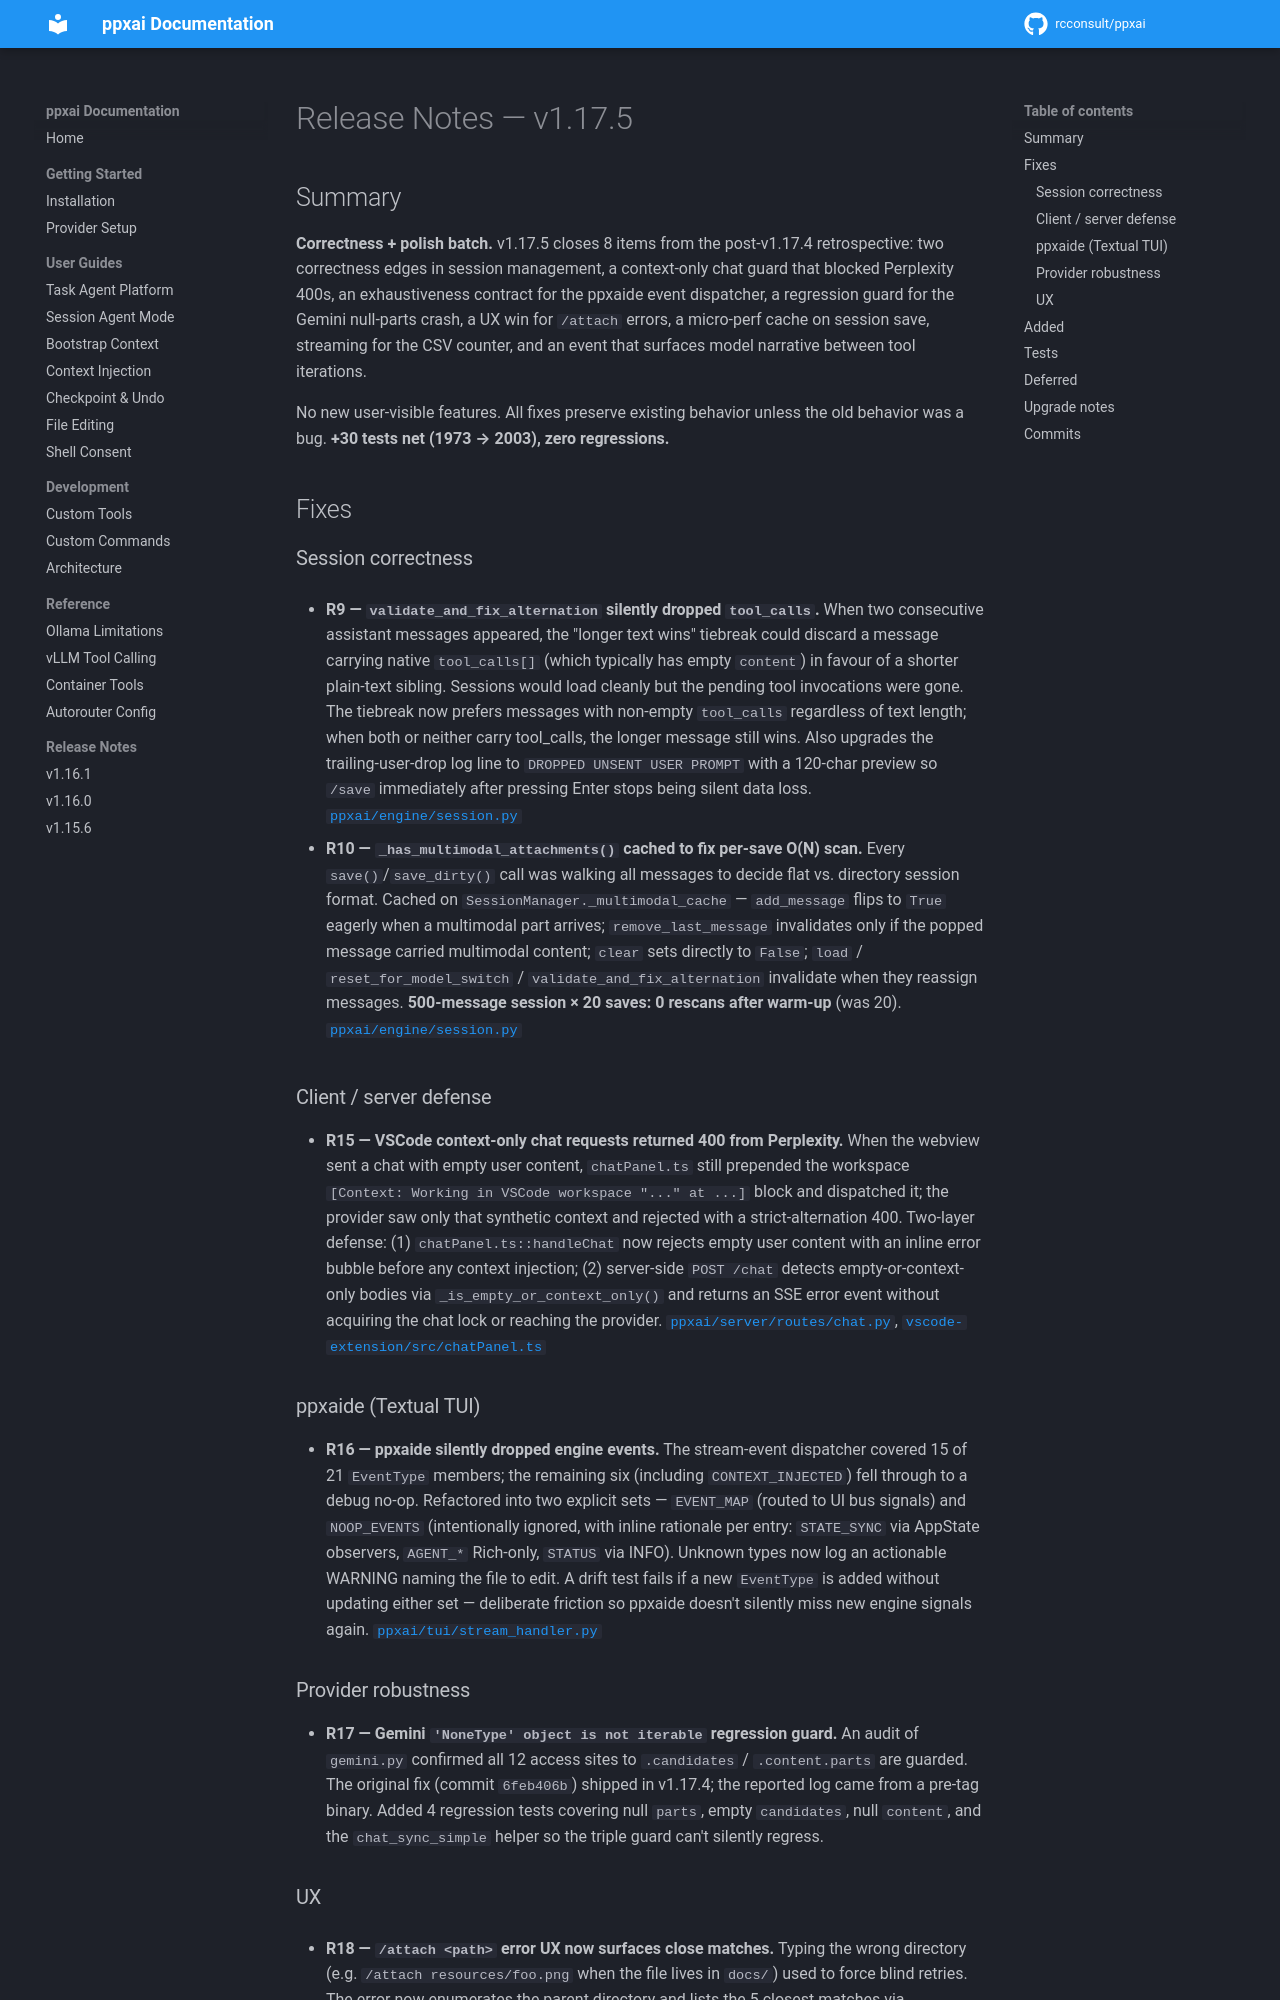

repository: rcconsult/ppxai · page: 1.19.4/archive/release-notes/RELEASE-NOTES-v1.17.5/index.html · generator: mkdocs

# Release Notes — v1.17.5

## Summary

**Correctness + polish batch.** v1.17.5 closes 8 items from the post-v1.17.4 retrospective: two correctness edges in session management, a context-only chat guard that blocked Perplexity 400s, an exhaustiveness contract for the ppxaide event dispatcher, a regression guard for the Gemini null-parts crash, a UX win for `/attach` errors, a micro-perf cache on session save, streaming for the CSV counter, and an event that surfaces model narrative between tool iterations.

No new user-visible features. All fixes preserve existing behavior unless the old behavior was a bug. **+30 tests net (1973 → 2003), zero regressions.**

## Fixes

### Session correctness

- **R9 — `validate_and_fix_alternation` silently dropped `tool_calls`.** When two consecutive assistant messages appeared, the "longer text wins" tiebreak could discard a message carrying native `tool_calls[]` (which typically has empty `content`) in favour of a shorter plain-text sibling. Sessions would load cleanly but the pending tool invocations were gone. The tiebreak now prefers messages with non-empty `tool_calls` regardless of text length; when both or neither carry tool_calls, the longer message still wins. Also upgrades the trailing-user-drop log line to `DROPPED UNSENT USER PROMPT` with a 120-char preview so `/save` immediately after pressing Enter stops being silent data loss. [`ppxai/engine/session.py`](https://github.com/rcconsult/ppxai/blob/v1.17.5/ppxai/engine/session.py)

- **R10 — `_has_multimodal_attachments()` cached to fix per-save O(N) scan.** Every `save()`/`save_dirty()` call was walking all messages to decide flat vs. directory session format. Cached on `SessionManager._multimodal_cache` — `add_message` flips to `True` eagerly when a multimodal part arrives; `remove_last_message` invalidates only if the popped message carried multimodal content; `clear` sets directly to `False`; `load` / `reset_for_model_switch` / `validate_and_fix_alternation` invalidate when they reassign messages. **500-message session × 20 saves: 0 rescans after warm-up** (was 20). [`ppxai/engine/session.py`](https://github.com/rcconsult/ppxai/blob/v1.17.5/ppxai/engine/session.py)

### Client / server defense

- **R15 — VSCode context-only chat requests returned 400 from Perplexity.** When the webview sent a chat with empty user content, `chatPanel.ts` still prepended the workspace `[Context: Working in VSCode workspace "..." at ...]` block and dispatched it; the provider saw only that synthetic context and rejected with a strict-alternation 400. Two-layer defense: (1) `chatPanel.ts::handleChat` now rejects empty user content with an inline error bubble before any context injection; (2) server-side `POST /chat` detects empty-or-context-only bodies via `_is_empty_or_context_only()` and returns an SSE error event without acquiring the chat lock or reaching the provider. [`ppxai/server/routes/chat.py`](https://github.com/rcconsult/ppxai/blob/v1.17.5/ppxai/server/routes/chat.py), [`vscode-extension/src/chatPanel.ts`](https://github.com/rcconsult/ppxai/blob/v1.17.5/vscode-extension/src/chatPanel.ts)

### ppxaide (Textual TUI)

- **R16 — ppxaide silently dropped engine events.** The stream-event dispatcher covered 15 of 21 `EventType` members; the remaining six (including `CONTEXT_INJECTED`) fell through to a debug no-op. Refactored into two explicit sets — `EVENT_MAP` (routed to UI bus signals) and `NOOP_EVENTS` (intentionally ignored, with inline rationale per entry: `STATE_SYNC` via AppState observers, `AGENT_*` Rich-only, `STATUS` via INFO). Unknown types now log an actionable WARNING naming the file to edit. A drift test fails if a new `EventType` is added without updating either set — deliberate friction so ppxaide doesn't silently miss new engine signals again. [`ppxai/tui/stream_handler.py`](https://github.com/rcconsult/ppxai/blob/v1.17.5/ppxai/tui/stream_handler.py)

### Provider robustness

- **R17 — Gemini `'NoneType' object is not iterable` regression guard.** An audit of `gemini.py` confirmed all 12 access sites to `.candidates` / `.content.parts` are guarded. The original fix (commit `6feb406b`) shipped in v1.17.4; the reported log came from a pre-tag binary. Added 4 regression tests covering null `parts`, empty `candidates`, null `content`, and the `chat_sync_simple` helper so the triple guard can't silently regress.
